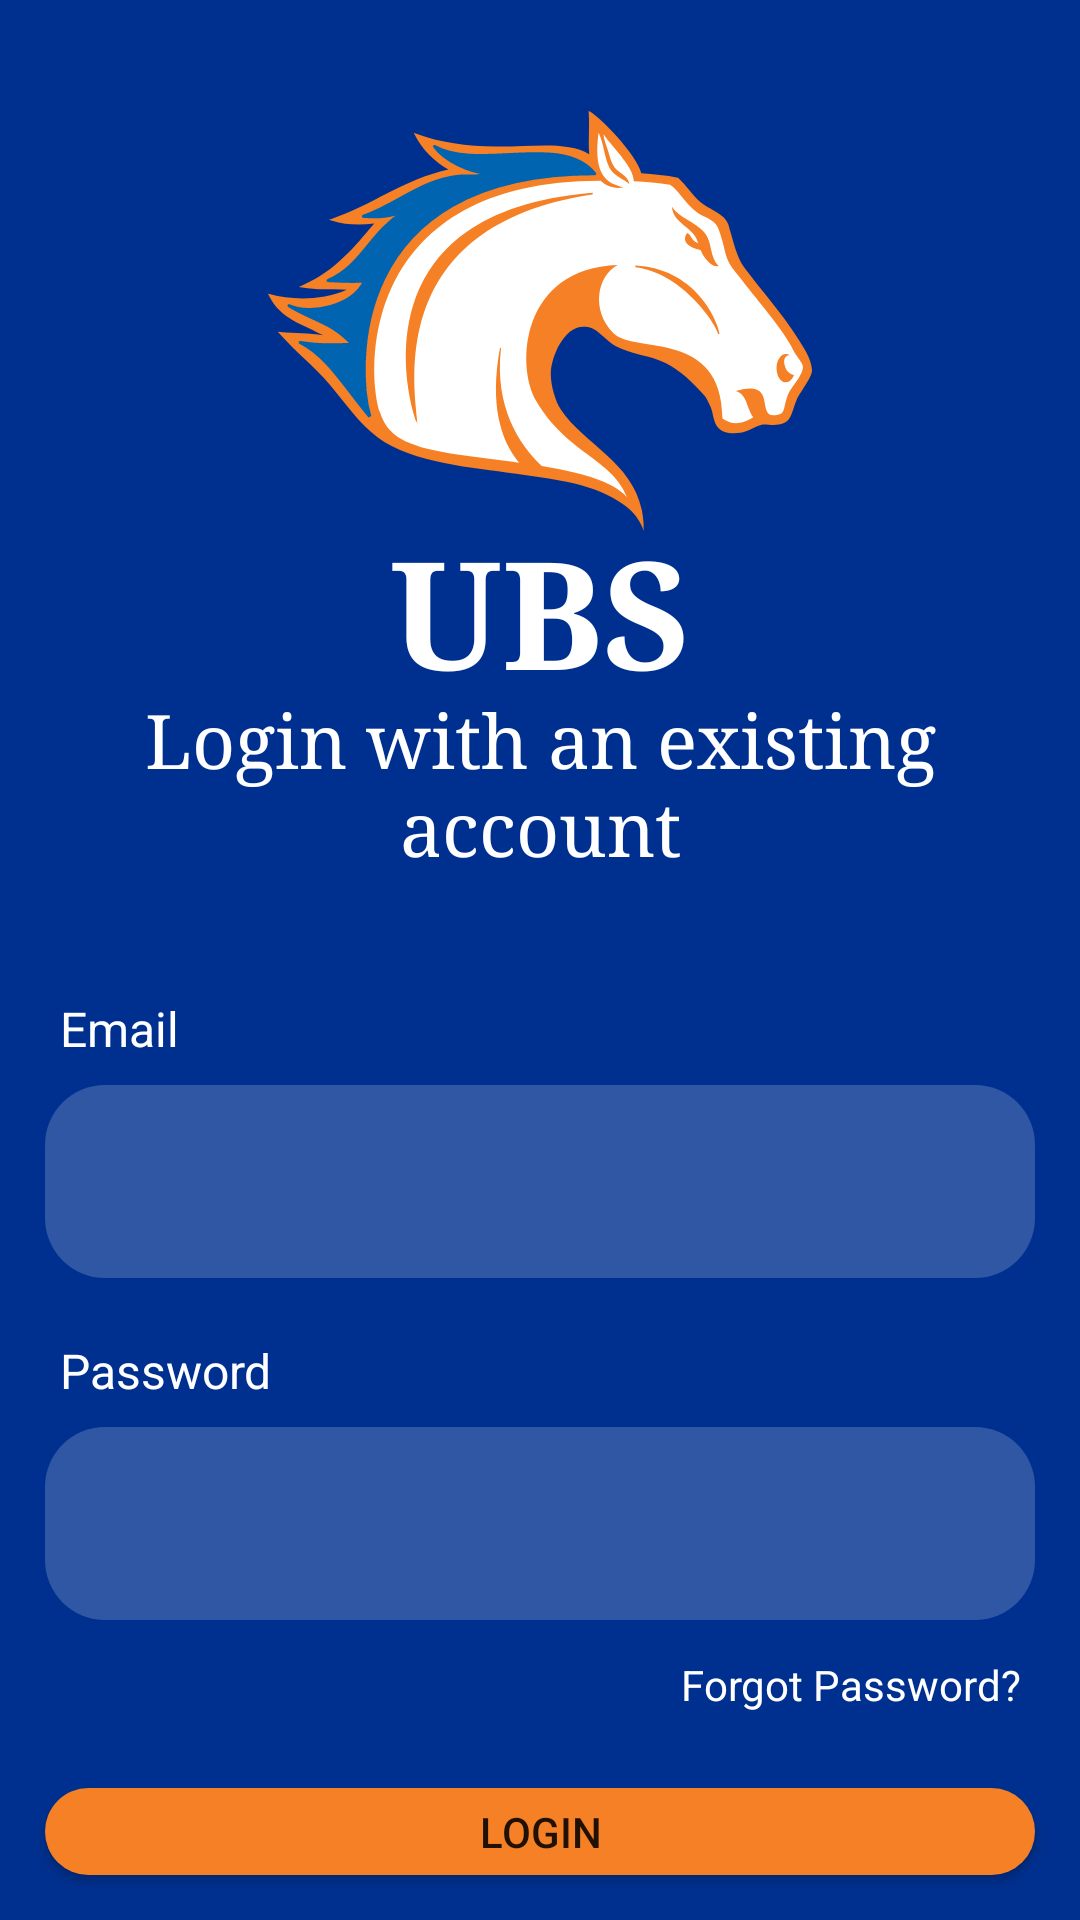

Reconstruct the res/layout file that produces this screen, plus the resources it refers to.
<!-- AndroidManifest.xml: application theme Theme.UBSAPP -->
<!-- res/layout/activity_login.xml -->
<?xml version="1.0" encoding="utf-8"?>
<RelativeLayout xmlns:android="http://schemas.android.com/apk/res/android"
    xmlns:app="http://schemas.android.com/apk/res-auto"
    xmlns:tools="http://schemas.android.com/tools"
    android:layout_width="match_parent"
    android:layout_height="match_parent"
    android:background="@drawable/bluebglogin"
    tools:context=".LoginActivity">



    <ImageView
        android:id="@+id/imageView"
        android:layout_width="wrap_content"
        android:layout_height="140dp"
        android:layout_centerHorizontal="true"
        android:layout_marginTop="37dp"
        app:srcCompat="@drawable/mavlogo"
        tools:ignore="ContentDescription" />

    <TextView
        android:id="@+id/banner"
        android:layout_width="match_parent"
        android:layout_height="wrap_content"
        android:layout_marginStart="100dp"
        android:layout_marginTop="170dp"
        android:layout_marginEnd="100dp"
        android:gravity="center"
        android:text="UBS"
        android:fontFamily="serif"
        android:textColor="@color/white"
        android:textSize="50sp"
        android:textStyle="bold"
        tools:ignore="HardcodedText" />

    <TextView
        android:id="@+id/loginBanner"
        android:layout_width="match_parent"
        android:layout_height="wrap_content"
        android:layout_marginTop="230dp"
        android:layout_marginBottom="40dp"
        android:gravity="center"
        android:text="Login with an existing account"
        android:fontFamily="serif"
        android:textColor="@color/white"
        android:textSize="25sp"
        tools:ignore="HardcodedText" />

    <TextView
        android:id="@+id/emailTitle"
        android:layout_width="match_parent"
        android:layout_height="wrap_content"
        android:layout_below="@+id/loginBanner"
        android:paddingHorizontal="20dp"
        android:text="Email"
        android:textColor="@color/white"
        android:textSize="16sp"
        tools:ignore="HardcodedText" />

    <EditText
        android:id="@+id/email"
        android:layout_width="match_parent"
        android:layout_height="wrap_content"
        android:layout_below="@id/emailTitle"
        android:layout_marginStart="15dp"
        android:layout_marginTop="8dp"
        android:layout_marginEnd="15dp"
        android:hint=" "
        android:inputType="textEmailAddress"
        android:layout_marginBottom="20dp"
        android:background="@drawable/round_corner"
        android:drawableStart="@drawable/ic_baseline_mail_outline_24"
        android:drawablePadding="17dp"
        android:padding="20dp"
        android:textColor="@color/white"
        android:textColorHint="@color/white"
        tools:ignore="Autofill,HardcodedText" />

    <TextView
        android:id="@+id/pwTitle"
        android:layout_width="match_parent"
        android:layout_height="wrap_content"
        android:layout_below="@+id/email"
        android:paddingHorizontal="20dp"
        android:text="Password"
        android:textColor="@color/white"
        android:textSize="16dp"
        tools:ignore="HardcodedText,SpUsage" />


    <EditText
        android:id="@+id/password"
        android:layout_width="match_parent"
        android:layout_height="wrap_content"
        android:layout_below="@id/pwTitle"
        android:layout_marginStart="15dp"
        android:layout_marginTop="8dp"
        android:layout_marginEnd="15dp"
        android:layout_marginBottom="2dp"
        android:background="@drawable/round_corner"
        android:drawableStart="@drawable/ic_baseline_lock_24"
        android:drawablePadding="17dp"
        android:inputType="textPassword"
        android:padding="20dp"
        android:textColor="@color/white"
        android:textColorHint="@color/white"
        tools:ignore="Autofill" />

    <TextView
        android:id="@+id/forgotpw"
        android:layout_width="match_parent"
        android:layout_height="wrap_content"
        android:layout_below="@+id/password"
        android:layout_marginStart="10dp"
        android:layout_marginTop="10dp"
        android:layout_marginEnd="10dp"
        android:layout_marginBottom="10dp"
        android:gravity="end"
        android:paddingEnd="10dp"
        android:text="Forgot Password?"
        android:textColor="@color/white"
        tools:ignore="HardcodedText,RtlSymmetry" />

    <Button
        android:id="@+id/loginButton"
        android:layout_width="match_parent"
        android:layout_height="65dp"
        android:layout_below="@id/forgotpw"
        android:layout_centerHorizontal="true"
        android:layout_marginStart="15dp"
        android:layout_marginTop="15dp"
        android:layout_marginEnd="15dp"
        android:layout_marginBottom="15dp"
        android:background="@drawable/custom_button"
        android:text="LOGIN"
        app:cornerRadius="15dp"
        tools:ignore="HardcodedText" />

    <TextView
        android:id="@+id/registerLink"
        android:layout_width="match_parent"
        android:layout_height="wrap_content"
        android:layout_below="@+id/loginButton"
        android:layout_margin="10dp"
        android:gravity="center"
        android:text="@string/don_t_have_an_account_register"
        android:textColor="@color/white" />

    <ProgressBar
        android:layout_width="wrap_content"
        android:layout_height="wrap_content"
        android:id="@+id/progressBar"
        style="?android:attr/progressBarStyleLarge"
        android:layout_centerInParent="true"
        android:visibility="gone"/>






</RelativeLayout>
<!-- resources referenced by this layout -->
<resources>
  <!-- drawable bluebglogin: png bitmap (drawable, 29829 bytes) -->
  <!-- drawable custom_button (drawable) -->
  <?xml version="1.0" encoding="utf-8"?>
  <shape xmlns:android="http://schemas.android.com/apk/res/android" android:shape="rectangle" >
  
      <solid android:color="#F58025"/>
      <corners android:radius="15dp"/>
  </shape>
  <!-- drawable mavlogo: vector/xml drawable (drawable, 5943 chars, omitted) -->
  <!-- drawable round_corner (drawable) -->
  <?xml version="1.0" encoding="utf-8"?>
  <shape xmlns:android="http://schemas.android.com/apk/res/android" >
  
  <corners
      android:bottomLeftRadius="20dp"
      android:bottomRightRadius="20dp"
      android:radius="20dp"
      />
  <solid
      android:color="#30ffffff"/>
  
  
  
  </shape>
  <string name="don_t_have_an_account_register">Don\'t have an account? Register</string>
  <style name="Theme.UBSAPP" parent="Theme.AppCompat.Light.NoActionBar">
          
          <item name="colorPrimary">@color/purple_500</item>
          <item name="colorPrimaryVariant">@color/purple_700</item>
          <item name="colorOnPrimary">@color/white</item>
          
          <item name="colorSecondary">@color/teal_200</item>
          <item name="colorSecondaryVariant">@color/teal_700</item>
          <item name="colorOnSecondary">@color/black</item>
          
          <item name="android:statusBarColor" tools:targetApi="l">?attr/colorPrimaryVariant</item>
          
      </style>
  <!-- not gathered from this repository: default colours our renderer supplied (Android Studio template values) -->
  <color name="purple_500">#FF6200EE</color>
  <color name="purple_700">#FF3700B3</color>
  <color name="teal_200">#FF03DAC5</color>
  <color name="teal_700">#FF018786</color>
  <color name="black">#FF000000</color>
  <color name="white">#FFFFFFFF</color>
</resources>
